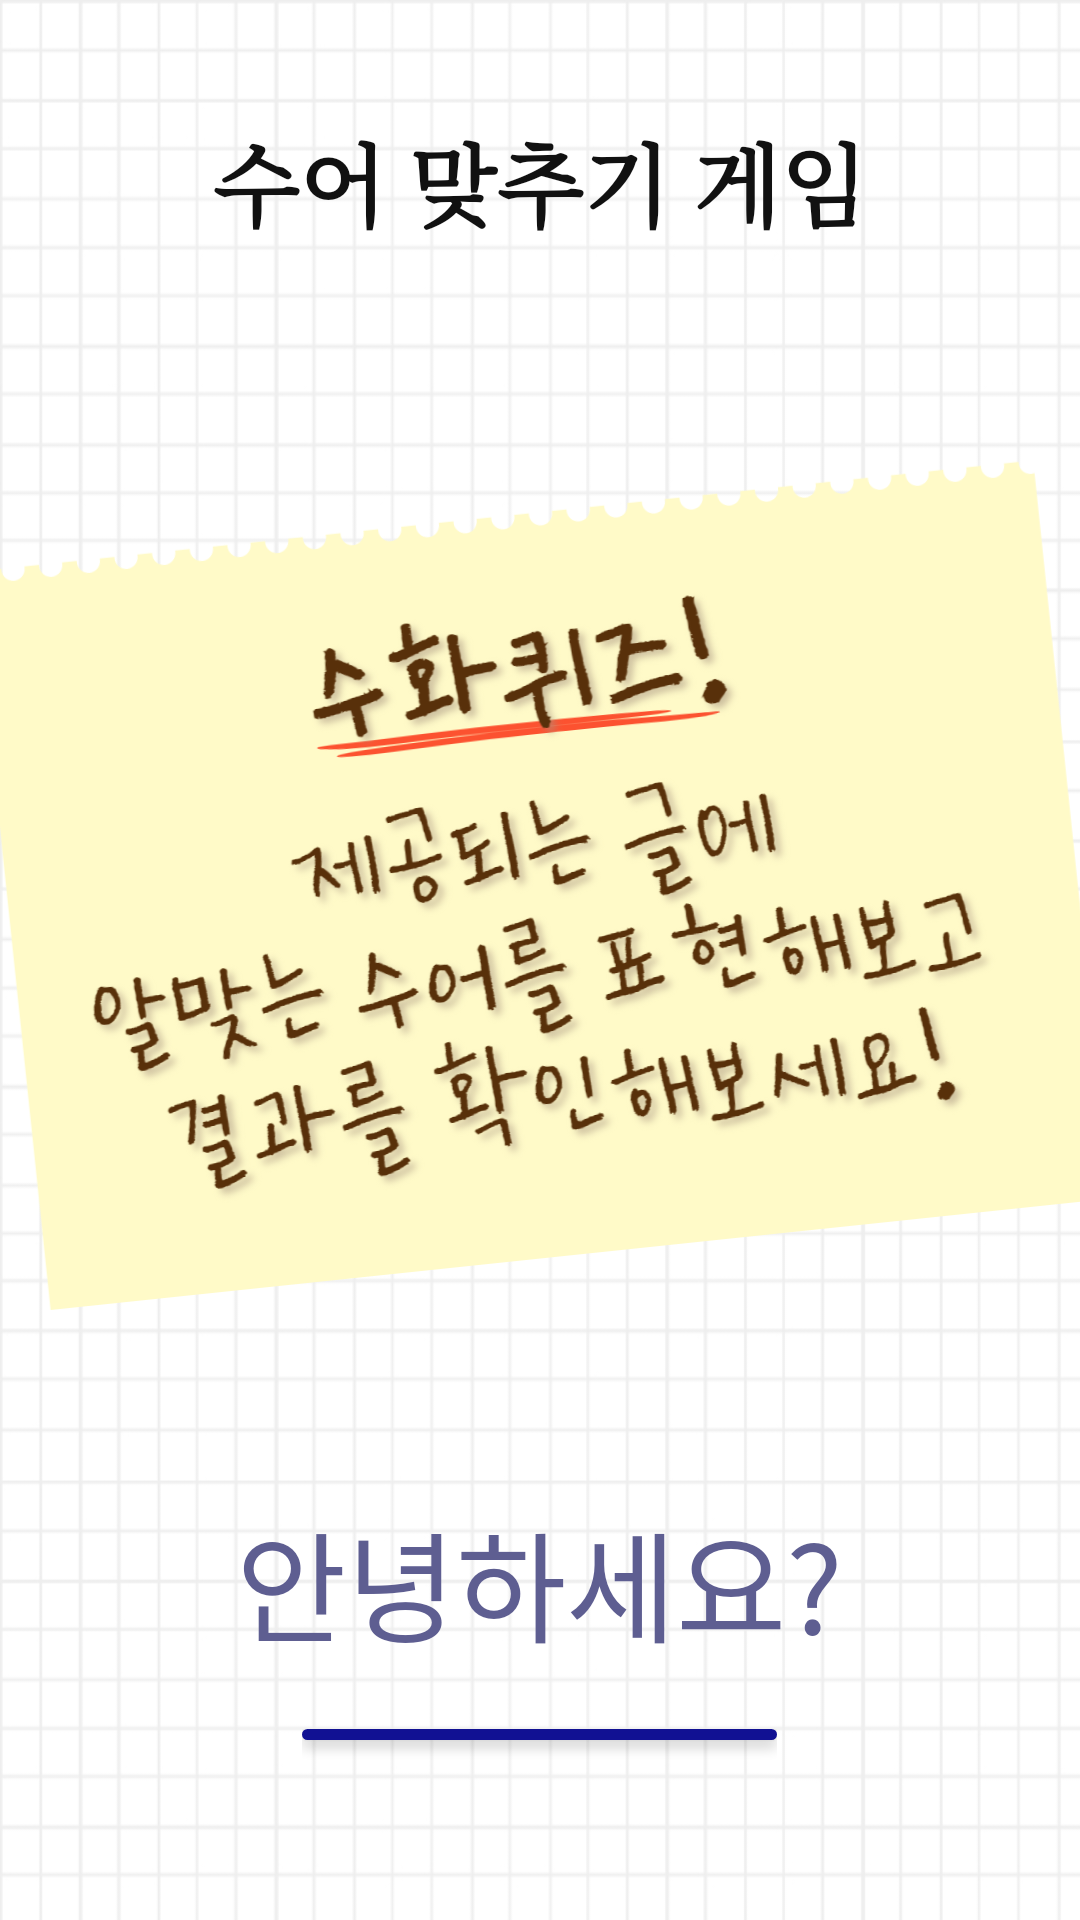

Here is an Android app screen rendered from its layout file. Give the layout XML and the strings, colors and styles it references.
<!-- AndroidManifest.xml: application theme Theme.Graduation1 -->
<!-- res/layout/activity_quiz_main.xml -->
<LinearLayout xmlns:android="http://schemas.android.com/apk/res/android"
    xmlns:app="http://schemas.android.com/apk/res-auto"
    xmlns:tools="http://schemas.android.com/tools"
    android:layout_width="match_parent"
    android:layout_height="match_parent"
    android:orientation="vertical"
    android:gravity="center"
    tools:context=".Quiz_main"
    android:background="@drawable/background">

    <LinearLayout
        android:layout_width="match_parent"
        android:layout_height="141dp"
        android:gravity="center">

        <TextView
            android:layout_width="wrap_content"
            android:layout_height="wrap_content"
            android:layout_gravity="center"
            android:layout_marginTop="40dp"
            android:text="수어 맞추기 게임"
            android:textColor="#111111"
            android:textSize="30dp"
            android:textStyle="bold"
            android:typeface="serif" />

    </LinearLayout>


    <ImageView
        android:layout_width="match_parent"
        android:layout_height="407dp"
        android:rotation="-6"
        android:src="@drawable/quizmain" />

    <TextView
        android:layout_width="wrap_content"
        android:layout_height="wrap_content"
        android:layout_gravity="center"
        android:text="안녕하세요?"
        android:textColor="#5E5E91"
        android:textSize="40dp" />

    <LinearLayout
        android:layout_marginTop="20dp"
        android:layout_gravity="center"
        android:layout_width="wrap_content"
        android:layout_height="wrap_content">

        <Button
            android:id="@+id/btn1"
            android:layout_width="wrap_content"
            android:layout_height="wrap_content"
            android:layout_marginBottom="10dp"
            android:layout_weight="1"
            android:text="확인해보기"
            android:background="@drawable/button_pattern"
            android:textColor="#ffffff"
            android:textSize="30dp"/>

    </LinearLayout>
    <Space
        android:layout_width="match_parent"
        android:layout_height="100dp"
        android:layout_weight="0" />

</LinearLayout>
<!-- resources referenced by this layout -->
<resources>
  <!-- drawable background: jpg bitmap (drawable, 123122 bytes) -->
  <!-- drawable button_pattern (drawable) -->
  <?xml version="1.0" encoding="utf-8"?>
  <selector xmlns:android="http://schemas.android.com/apk/res/android">
      <item android:state_pressed="true" >
          <shape>
              <gradient
                  android:startColor="#111193"
                  android:endColor="#111193"
                  android:angle="270" />
              <stroke
                  android:width="2dp"
                  android:color="#111193" />
              <corners
                  android:radius="20dp" />
              <padding
                  android:left="10dp"
                  android:top="10dp"
                  android:right="10dp"
                  android:bottom="10dp"/>
          </shape>
      </item>
  
      
  
  
      <item android:state_focused="true">
          <shape>
              <gradient
                  android:startColor="#111193"
                  android:endColor="#111193"
                  android:angle="270" />
              <stroke
                  android:width="2dp"
                  android:color="#111193" />
              <corners
                  android:radius="2dp" />
              <padding
                  android:left="10dp"
                  android:top="10dp"
                  android:right="10dp"
                  android:bottom="10dp"/>
          </shape>
      </item>
      
  
  
      <item>
          <shape>
              <gradient
                  android:startColor="#111193"
                  android:endColor="#111193"
                  android:angle="90" />
              <stroke
                  android:width="2dp"
                  android:color="#111193" />
              <corners
                  android:radius="20dp" />
              <padding
                  android:left="10dp"
                  android:top="10dp"
                  android:right="10dp"
                  android:bottom="10dp"/>
          </shape>
      </item>
      
  </selector>
  <!-- drawable quizmain: png bitmap (drawable, 306517 bytes) -->
  <style name="Theme.Graduation1" parent="Theme.AppCompat.DayNight.DarkActionBar">
          
          <item name="colorPrimary">@color/purple_500</item>
          <item name="colorPrimaryVariant">@color/purple_700</item>
          <item name="colorOnPrimary">@color/white</item>
          
          <item name="colorSecondary">@color/teal_200</item>
          <item name="colorSecondaryVariant">@color/teal_700</item>
          <item name="colorOnSecondary">@color/black</item>
          
          <item name="android:statusBarColor">?attr/colorPrimaryVariant</item>
          
          <item name="android:windowFullscreen">true</item>
          <item name="windowNoTitle">true</item>
      </style>
  <!-- not gathered from this repository: default colours our renderer supplied (Android Studio template values) -->
  <color name="purple_500">#FF6200EE</color>
  <color name="purple_700">#FF3700B3</color>
  <color name="teal_200">#FF03DAC5</color>
  <color name="teal_700">#FF018786</color>
  <color name="black">#FF000000</color>
  <color name="white">#FFFFFFFF</color>
</resources>
